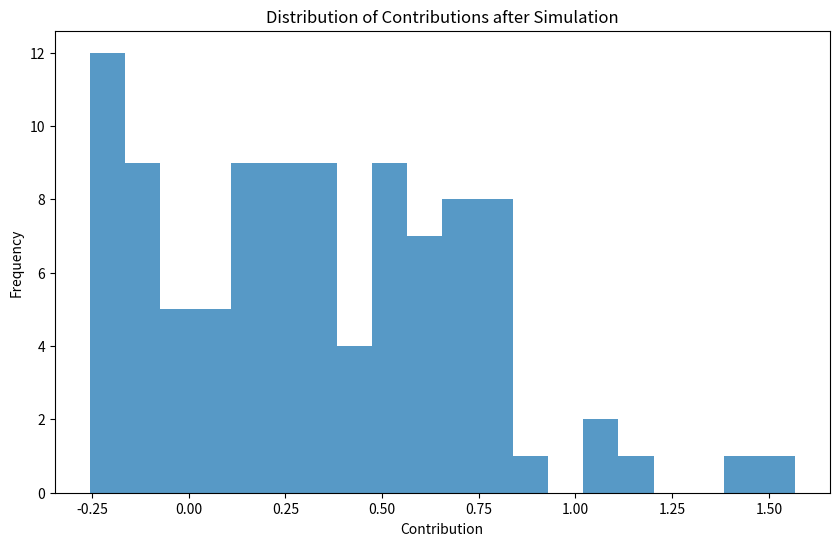

Write the Python code that produced this figure.
# -*- coding: utf-8 -*-
"""
Created on Thu Jul 25 23:13:08 2024

@author: eoyur
"""

import numpy as np
import networkx as nx
import matplotlib.pyplot as plt

# Parameters
N = 100  # Number of players
m = 3  # Number of connections each new node makes in the Barabási–Albert network
alpha = 0.1  # Altruism parameter
beta = 0.5  # Benefit factor from the public good
gamma = 0.01  # Learning rate
T = 100  # Number of time steps

# Initialize Barabási–Albert network
G = nx.barabasi_albert_graph(N, m)
adj_matrix = nx.to_numpy_array(G)

# Initial contributions
c = np.random.rand(N)

# Simulation
for t in range(T):
    G_total = np.sum(c)
    for i in range(N):
        N_i = np.where(adj_matrix[i] == 1)[0]
        U_i = (1 - alpha) * (1 - c[i] + beta * G_total) + alpha * np.sum(1 - c[N_i] + beta * G_total)
        marginal_utility = -(1 - alpha) + beta * (1 - alpha + alpha * len(N_i))
        c[i] = c[i] + gamma * marginal_utility

# Analysis
plt.figure(figsize=(10, 6))
plt.hist(c, bins=20, alpha=0.75)
plt.title('Distribution of Contributions after Simulation')
plt.xlabel('Contribution')
plt.ylabel('Frequency')
plt.show()
